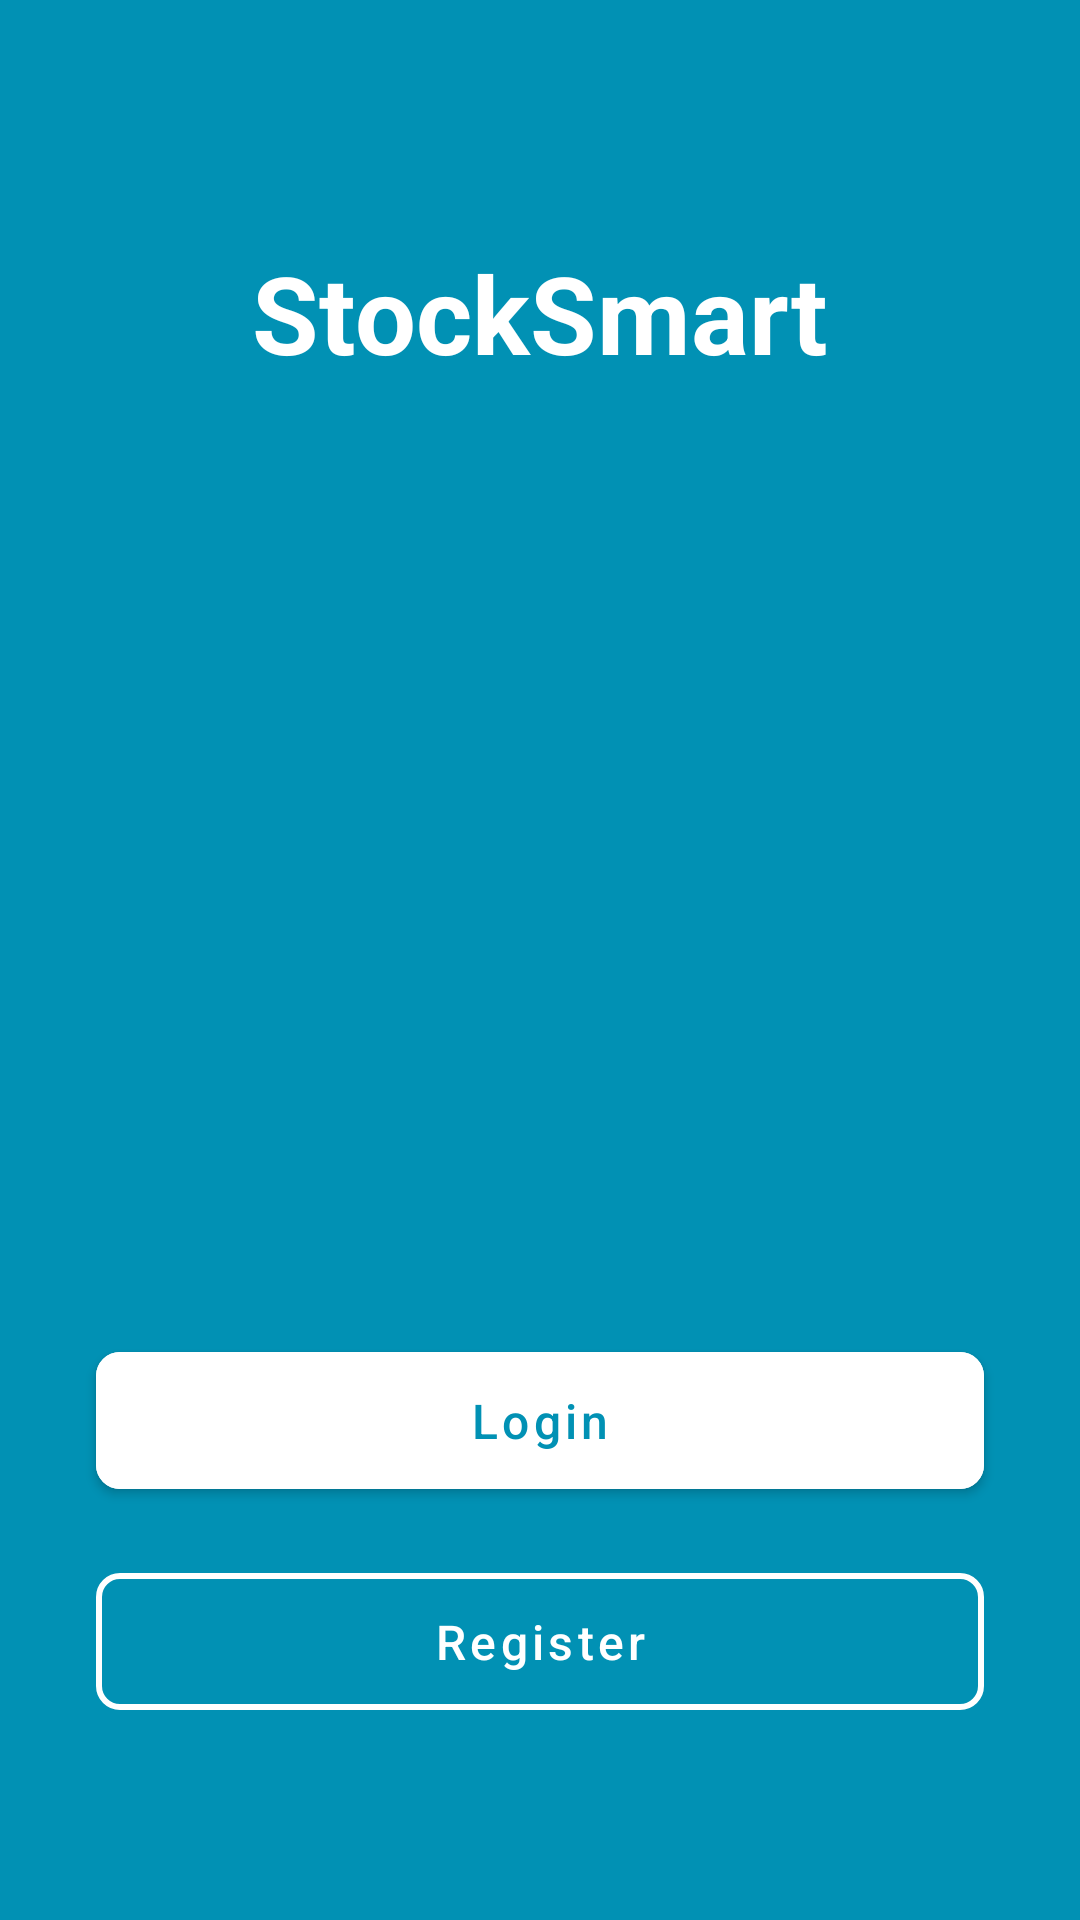

Here is an Android app screen rendered from its layout file. Give the layout XML and the strings, colors and styles it references.
<!-- AndroidManifest.xml: application theme Theme.StockSmart -->
<!-- res/layout/activity_splash.xml -->
<?xml version="1.0" encoding="utf-8"?>
<androidx.constraintlayout.widget.ConstraintLayout
    xmlns:android="http://schemas.android.com/apk/res/android"
    xmlns:app="http://schemas.android.com/apk/res-auto"
    android:layout_width="match_parent"
    android:layout_height="match_parent"
    android:background="@color/primary">

    <TextView
        android:id="@+id/tvAppName"
        android:layout_width="wrap_content"
        android:layout_height="wrap_content"
        android:text="StockSmart"
        android:textColor="@color/white"
        android:textSize="36sp"
        android:textStyle="bold"
        android:layout_marginTop="80dp"
        app:layout_constraintEnd_toEndOf="parent"
        app:layout_constraintStart_toStartOf="parent"
        app:layout_constraintTop_toTopOf="parent"/>

    <LinearLayout
        android:layout_width="match_parent"
        android:layout_height="wrap_content"
        android:orientation="vertical"
        android:layout_marginBottom="64dp"
        app:layout_constraintBottom_toBottomOf="parent">

        <com.google.android.material.button.MaterialButton
            android:id="@+id/btnLogin"
            android:layout_width="match_parent"
            android:layout_height="wrap_content"
            android:layout_marginStart="32dp"
            android:layout_marginEnd="32dp"
            android:backgroundTint="@color/white"
            android:padding="12dp"
            android:text="Login"
            android:textColor="@color/primary"
            android:textSize="16sp"
            app:cornerRadius="8dp"/>

        <com.google.android.material.button.MaterialButton
            android:id="@+id/btnRegister"
            android:layout_width="match_parent"
            android:layout_height="wrap_content"
            android:layout_marginStart="32dp"
            android:layout_marginTop="16dp"
            android:layout_marginEnd="32dp"
            android:padding="12dp"
            android:text="Register"
            android:textColor="@color/white"
            android:textSize="16sp"
            app:cornerRadius="8dp"
            app:strokeColor="@color/white"
            app:strokeWidth="2dp"
            style="@style/Widget.MaterialComponents.Button.OutlinedButton"/>

    </LinearLayout>

</androidx.constraintlayout.widget.ConstraintLayout>
<!-- resources referenced by this layout -->
<resources>
  <color name="primary">#0191B4</color>
  <color name="white">#FFFFFF</color>
  <style name="Theme.StockSmart" parent="Theme.MaterialComponents.Light.NoActionBar">
          
          <item name="colorPrimary">@color/primary</item>
          <item name="colorPrimaryVariant">@color/primary_dark</item>
          <item name="colorOnPrimary">@color/white</item>
  
          
          <item name="colorSecondary">@color/accent</item>
          <item name="colorSecondaryVariant">@color/accent</item>
          <item name="colorOnSecondary">@color/black</item>
  
          
          <item name="android:statusBarColor">@color/primary_dark</item>
  
          
          <item name="android:colorBackground">@color/background</item>
          <item name="colorSurface">@color/white</item>
          <item name="colorOnSurface">@color/text_primary</item>
  
          
          <item name="android:textColorPrimary">@color/text_primary</item>
          <item name="android:textColorSecondary">@color/text_secondary</item>
  
          
          <item name="materialButtonStyle">@style/Widget.StockSmart.Button</item>
          <item name="textInputStyle">@style/Widget.StockSmart.TextInputLayout</item>
      </style>
  <color name="primary_dark">#016D88</color>
  <color name="accent">#35BBCA</color>
  <color name="black">#000000</color>
  <color name="background">#FCFEFF</color>
  <color name="text_primary">#212121</color>
  <color name="text_secondary">#757575</color>
  <style name="Widget.StockSmart.Button" parent="Widget.MaterialComponents.Button">
          <item name="android:textAllCaps">false</item>
          <item name="android:paddingLeft">24dp</item>
          <item name="android:paddingRight">24dp</item>
          <item name="android:paddingTop">12dp</item>
          <item name="android:paddingBottom">12dp</item>
          <item name="cornerRadius">8dp</item>
      </style>
  <style name="Widget.StockSmart.TextInputLayout" parent="Widget.MaterialComponents.TextInputLayout.OutlinedBox">
          <item name="boxStrokeColor">@color/primary</item>
          <item name="hintTextColor">@color/primary</item>
      </style>
</resources>
